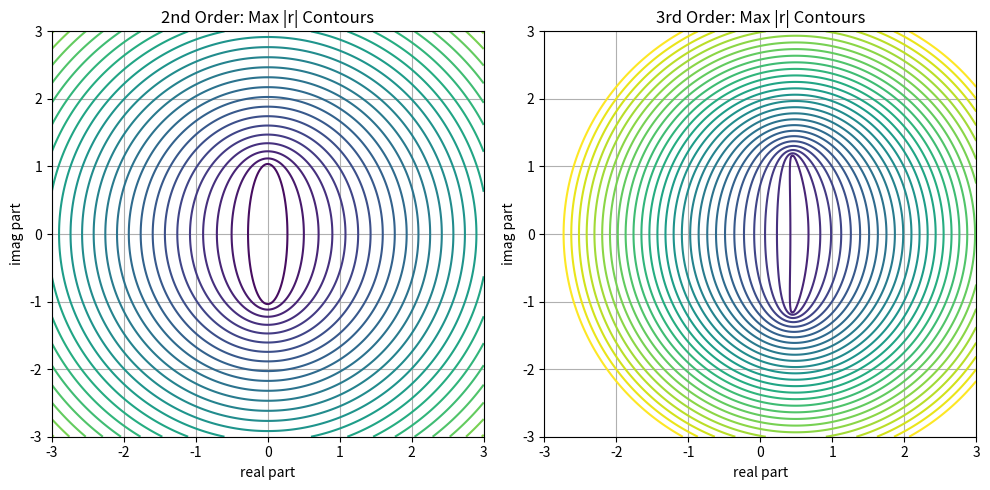

The matplotlib source for this figure:
import numpy as np
import matplotlib.pyplot as plt

# Create complex plane meshgrid
x = np.linspace(-3, 3, 400)
y = np.linspace(-3, 3, 400)
X, Y = np.meshgrid(x, y)
Z = X + 1j * Y

# Evaluate max root magnitudes
max_r_2nd = np.maximum(np.abs(Z + np.sqrt(Z**2 + 1)), np.abs(Z - np.sqrt(Z**2 + 1)))

max_r_3rd = np.zeros_like(Z, dtype=float)
for i in range(Z.shape[0]):
    for j in range(Z.shape[1]):
        # Roots of: r^3 + (1.5 - 3z)r^2 - 3r + 0.5 = 0
        roots = np.roots([1, 1.5 - 3*Z[i,j], -3, 0.5])
        max_r_3rd[i, j] = np.max(np.abs(roots))

# Plotting
fig, axes = plt.subplots(1, 2, figsize=(10, 5))

axes[0].contour(X, Y, max_r_2nd, np.linspace(1, 10, 30))
axes[0].contour(X, Y, max_r_2nd, [1], colors=['red'])
axes[0].set_title('2nd Order: Max |r| Contours')
axes[0].set_xlabel('real part')
axes[0].set_ylabel('imag part')
axes[0].grid(True)

axes[1].contour(X, Y, max_r_3rd, np.linspace(1, 10, 30))
axes[1].contour(X, Y, max_r_3rd, [1], colors=['red'])
axes[1].set_title('3rd Order: Max |r| Contours')
axes[1].set_xlabel('real part')
axes[1].set_ylabel('imag part')
axes[1].grid(True)

plt.tight_layout()
plt.show()
